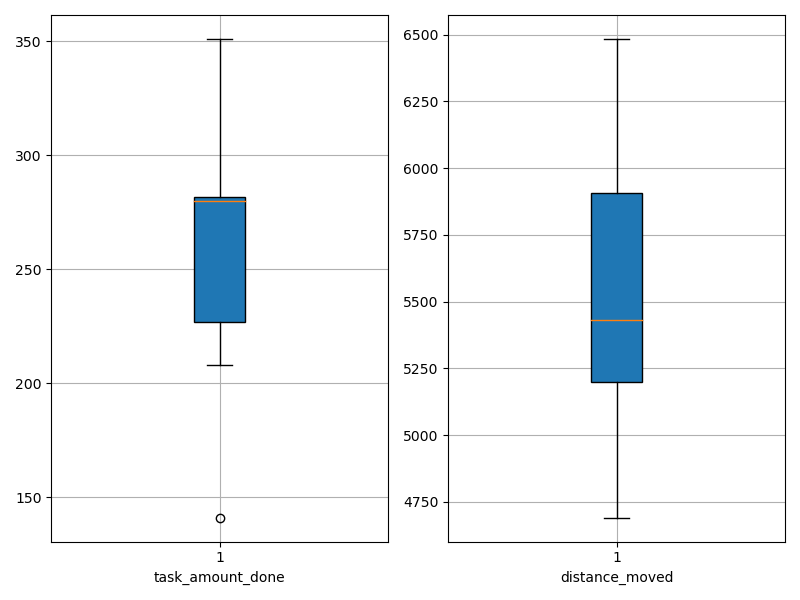

The table this chart was drawn from, first rows:
agent_id, task_amount_done, distance_moved
0, 210.0, 5340
1, 282.0, 5974
2, 351.0, 6030
3, 280.0, 5700
4, 350.0, 6484
5, 141.0, 5150
6, 281.0, 5357
7, 277.0, 5506
8, 208.0, 4691
9, 280.0, 4864
